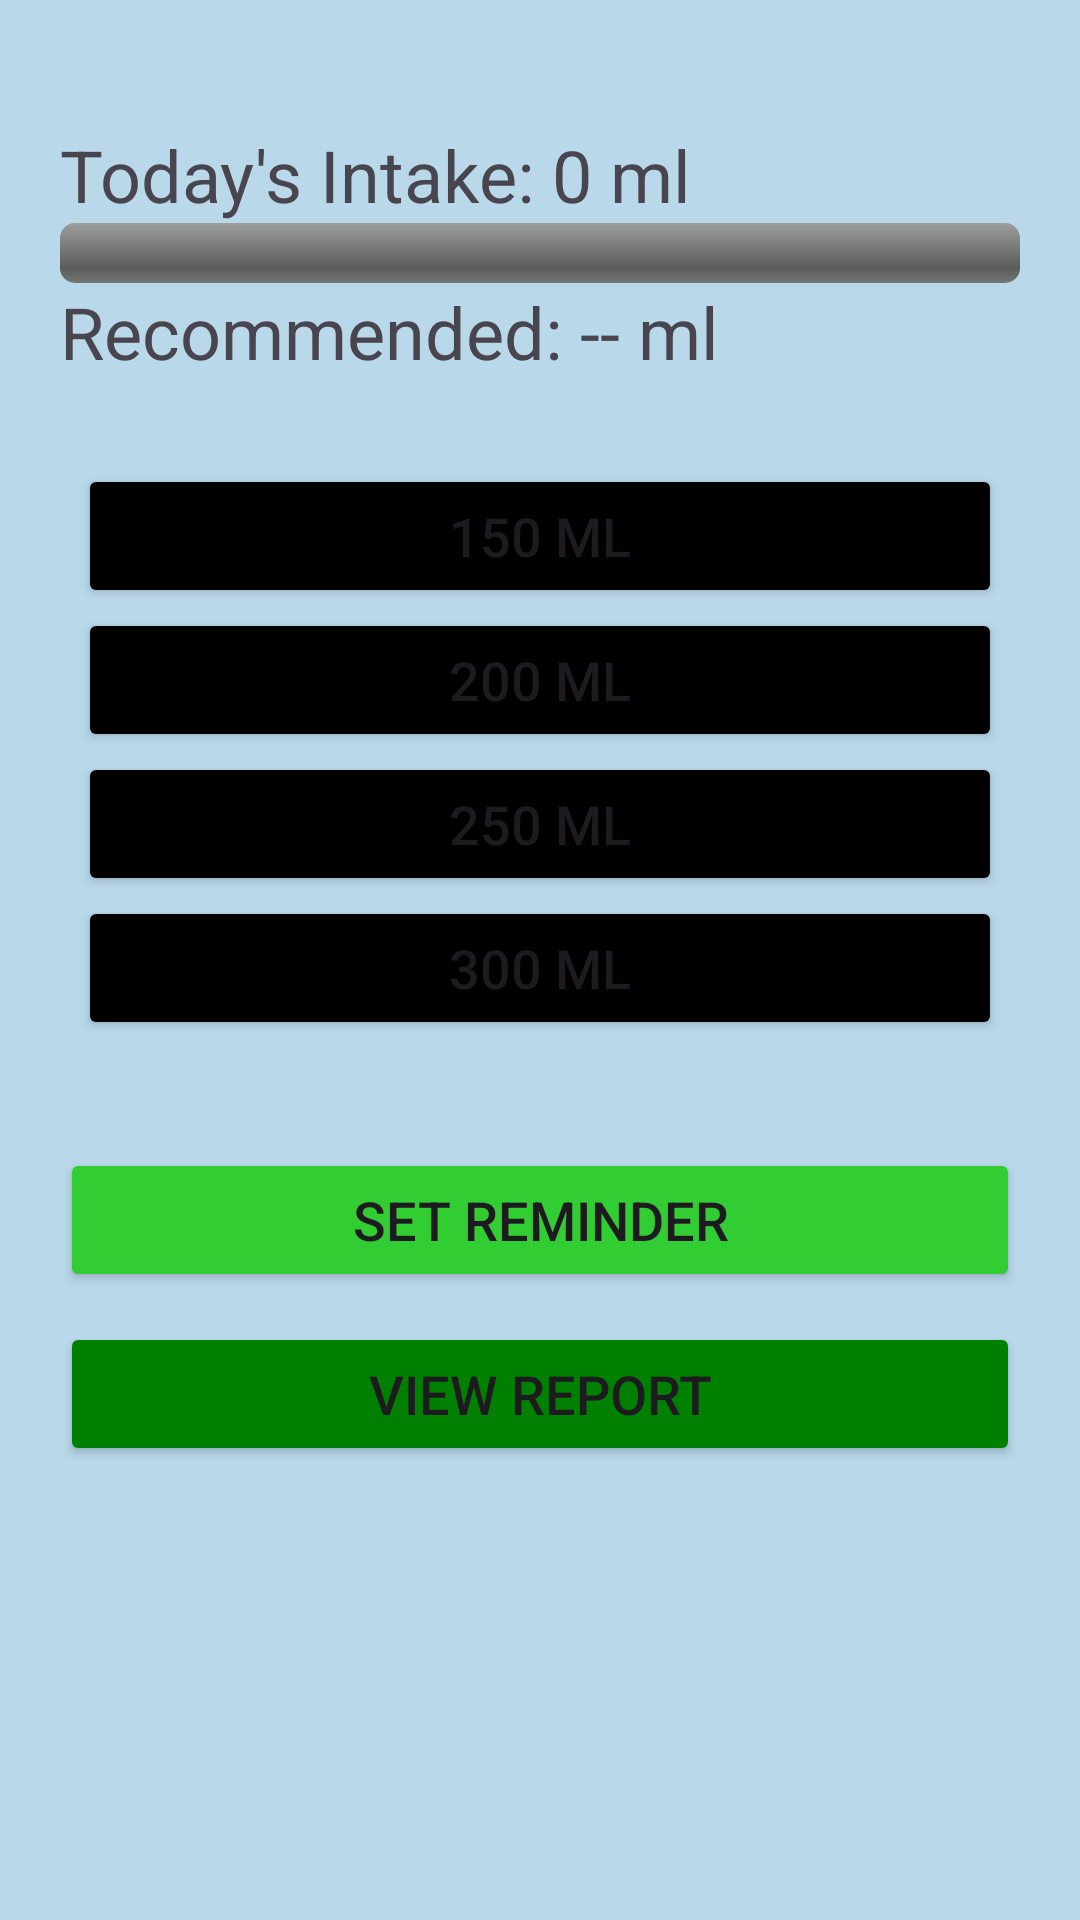

Layout XML and referenced resources for this Android screen:
<!-- AndroidManifest.xml: application theme Theme.WaterInnTake -->
<!-- res/layout/activity_main.xml -->
<?xml version="1.0" encoding="utf-8"?>
<LinearLayout xmlns:android="http://schemas.android.com/apk/res/android"
    android:orientation="vertical"
    android:layout_width="match_parent"
    android:layout_height="match_parent"
    android:background="@color/blue"
    android:padding="20dp">

    <TextView
        android:id="@+id/totalIntakeText"
        android:text="Today's Intake: 0 ml"
        android:textSize="24sp"
        android:layout_marginTop="22dp"
        android:layout_width="wrap_content"
        android:layout_height="wrap_content" />

    <ProgressBar
        android:id="@+id/waterProgressBar"
        style="@android:style/Widget.ProgressBar.Horizontal"
        android:layout_width="match_parent"
        android:layout_height="wrap_content"
        android:max="3000"
        android:progress="0" />

    <TextView
        android:id="@+id/recommendedIntakeText"
        android:text="Recommended: -- ml"
        android:textSize="24sp"
        android:layout_marginTop="16p"
        android:layout_width="wrap_content"
        android:layout_height="wrap_content" />

    <LinearLayout
        android:orientation="vertical"
        android:layout_width="match_parent"
        android:layout_height="wrap_content"
        android:gravity="center"
        android:padding="6dp"
        android:layout_marginTop="22dp">

        <Button
            android:id="@+id/btn150ml"
            android:text="150 ml"
            android:layout_width="match_parent"
            android:layout_weight="1"
            android:textSize="18sp"
            android:backgroundTint="@color/black"
            android:layout_height="wrap_content" />
        <Button
            android:id="@+id/btn200ml"
            android:text="200 ml"
            android:layout_width="match_parent"
            android:layout_weight="1"
            android:textSize="18sp"
            android:backgroundTint="@color/black"
            android:layout_height="wrap_content" />
        <Button
            android:id="@+id/btn250ml"
            android:text="250 ml"
            android:layout_width="match_parent"
            android:layout_weight="1"
            android:textSize="18sp"
            android:backgroundTint="@color/black"
            android:layout_height="wrap_content" />
        <Button
            android:id="@+id/btn300ml"
            android:text="300 ml"
            android:layout_width="match_parent"
            android:layout_weight="1"
            android:textSize="18sp"
            android:backgroundTint="@color/black"
            android:layout_height="wrap_content" />
    </LinearLayout>

    <Button android:id="@+id/btnReminder"
        android:text="Set Reminder"
        android:layout_marginTop="30dp"
        android:textSize="18sp"
        android:backgroundTint="@color/green"
        android:layout_width="match_parent"
        android:layout_height="wrap_content" />

    <Button android:id="@+id/btnReport"
        android:text="View Report"
        android:layout_marginTop="10dp"
        android:textSize="18sp"
        android:backgroundTint="@color/greener"
        android:layout_width="match_parent"
        android:layout_height="wrap_content" />

</LinearLayout>
<!-- resources referenced by this layout -->
<resources>
  <color name="black">#FF000000</color>
  <color name="blue">#B9D9EB</color>
  <color name="green">#32CD32</color>
  <color name="greener">#008000</color>
  <style name="Theme.WaterInnTake" parent="Base.Theme.WaterInnTake" />
  <style name="Base.Theme.WaterInnTake" parent="Theme.Material3.DayNight.NoActionBar">
          
          
      </style>
</resources>
